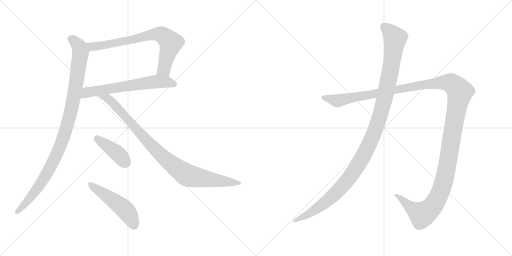
t = 0.00 s
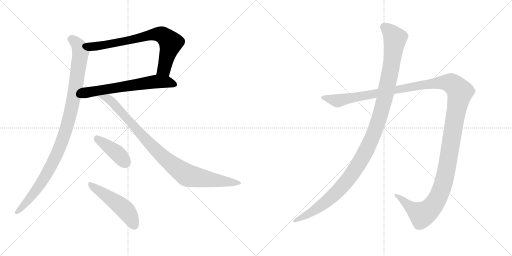
t = 1.58 s
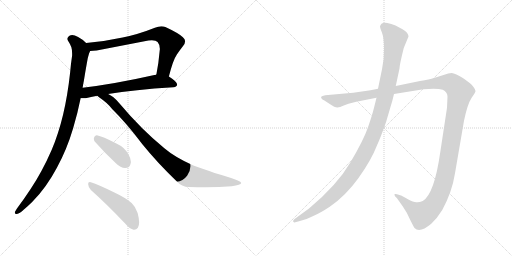
t = 3.16 s
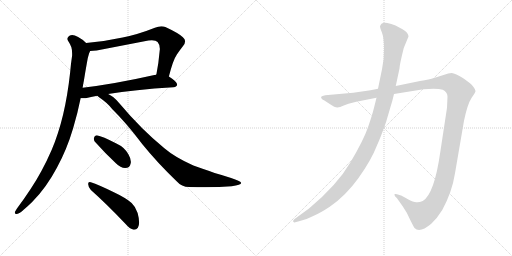
t = 4.74 s
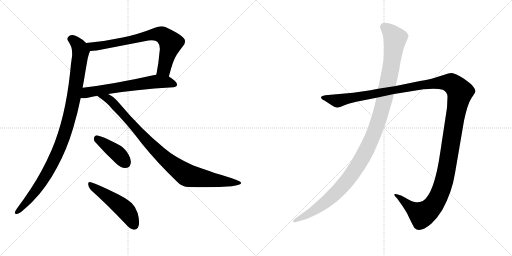
t = 6.32 s
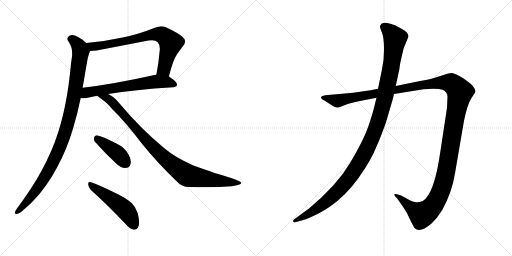
t = 7.90 s

The animated SVG that drew these frames (rendered in a browser with its animation timeline set to each time). Animation: 8 CSS @keyframes rules; one cycle of 7.90 s.

<svg version="1.1" viewBox="0 0 2048 1024" xmlns="http://www.w3.org/2000/svg">
  <g stroke="lightgray" stroke-dasharray="1,1" stroke-width="1" transform="scale(4, 4)">
    <line x1="0" y1="0" x2="256" y2="256"></line>
    <line x1="256" y1="0" x2="0" y2="256"></line>
    <line x1="128" y1="0" x2="128" y2="256"></line>
    <line x1="0" y1="128" x2="256" y2="128"></line>
    <line x1="256" y1="0" x2="512" y2="256"></line>
    <line x1="512" y1="0" x2="256" y2="256"></line>
    <line x1="384" y1="0" x2="384" y2="256"></line>
    <line x1="256" y1="128" x2="512" y2="128"></line>
  </g>
<g transform="scale(1, -1) translate(0, -850)">
   <style type="text/css">
    @keyframes keyframes0 {
      from {
       stroke: black;
       stroke-dashoffset: 743;
       stroke-width: 128;
       }
       71% {
       animation-timing-function: step-end;
       stroke: black;
       stroke-dashoffset: 0;
       stroke-width: 128;
       }
       to {
       stroke: black;
       stroke-width: 1024;
       }
       }
       #make-me-a-hanzi-animation-0 {
         animation: keyframes0 0.854655s both;
         animation-delay: 0.000000s;
         animation-timing-function: linear;
       }
    @keyframes keyframes1 {
      from {
       stroke: black;
       stroke-dashoffset: 638;
       stroke-width: 128;
       }
       67% {
       animation-timing-function: step-end;
       stroke: black;
       stroke-dashoffset: 0;
       stroke-width: 128;
       }
       to {
       stroke: black;
       stroke-width: 1024;
       }
       }
       #make-me-a-hanzi-animation-1 {
         animation: keyframes1 0.769206s both;
         animation-delay: 0.854655s;
         animation-timing-function: linear;
       }
    @keyframes keyframes2 {
      from {
       stroke: black;
       stroke-dashoffset: 1032;
       stroke-width: 128;
       }
       77% {
       animation-timing-function: step-end;
       stroke: black;
       stroke-dashoffset: 0;
       stroke-width: 128;
       }
       to {
       stroke: black;
       stroke-width: 1024;
       }
       }
       #make-me-a-hanzi-animation-2 {
         animation: keyframes2 1.089844s both;
         animation-delay: 1.623861s;
         animation-timing-function: linear;
       }
    @keyframes keyframes3 {
      from {
       stroke: black;
       stroke-dashoffset: 947;
       stroke-width: 128;
       }
       76% {
       animation-timing-function: step-end;
       stroke: black;
       stroke-dashoffset: 0;
       stroke-width: 128;
       }
       to {
       stroke: black;
       stroke-width: 1024;
       }
       }
       #make-me-a-hanzi-animation-3 {
         animation: keyframes3 1.020671s both;
         animation-delay: 2.713705s;
         animation-timing-function: linear;
       }
    @keyframes keyframes4 {
      from {
       stroke: black;
       stroke-dashoffset: 409;
       stroke-width: 128;
       }
       57% {
       animation-timing-function: step-end;
       stroke: black;
       stroke-dashoffset: 0;
       stroke-width: 128;
       }
       to {
       stroke: black;
       stroke-width: 1024;
       }
       }
       #make-me-a-hanzi-animation-4 {
         animation: keyframes4 0.582845s both;
         animation-delay: 3.734376s;
         animation-timing-function: linear;
       }
    @keyframes keyframes5 {
      from {
       stroke: black;
       stroke-dashoffset: 503;
       stroke-width: 128;
       }
       62% {
       animation-timing-function: step-end;
       stroke: black;
       stroke-dashoffset: 0;
       stroke-width: 128;
       }
       to {
       stroke: black;
       stroke-width: 1024;
       }
       }
       #make-me-a-hanzi-animation-5 {
         animation: keyframes5 0.659342s both;
         animation-delay: 4.317221s;
         animation-timing-function: linear;
       }
    @keyframes keyframes6 {
      from {
       stroke: black;
       stroke-dashoffset: 1487;
       stroke-width: 128;
       }
       83% {
       animation-timing-function: step-end;
       stroke: black;
       stroke-dashoffset: 0;
       stroke-width: 128;
       }
       to {
       stroke: black;
       stroke-width: 1024;
       }
       }
       #make-me-a-hanzi-animation-6 {
         animation: keyframes6 1.460124s both;
         animation-delay: 4.976563s;
         animation-timing-function: linear;
       }
    @keyframes keyframes7 {
      from {
       stroke: black;
       stroke-dashoffset: 1196;
       stroke-width: 128;
       }
       80% {
       animation-timing-function: step-end;
       stroke: black;
       stroke-dashoffset: 0;
       stroke-width: 128;
       }
       to {
       stroke: black;
       stroke-width: 1024;
       }
       }
       #make-me-a-hanzi-animation-7 {
         animation: keyframes7 1.223307s both;
         animation-delay: 6.436687s;
         animation-timing-function: linear;
       }
</style>
<path d="M 675.5 544.0 Q 692.5 611.0 707.5 632.0 Q 719.5 650.0 731.5 665.0 Q 740.5 676.0 740.5 685.0 Q 740.5 694.0 731.5 701.0 Q 715.5 717.0 661.5 742.0 Q 654.5 745.0 645.5 745.0 Q 633.5 745.0 619.5 739.0 Q 551.5 712.0 490.5 700.0 Q 417.5 684.0 344.5 678.0 C 314.5 675.0 330.5 644.0 360.5 646.0 Q 371.5 647.0 386.5 648.0 L 593.5 688.0 Q 601.5 689.0 607.5 689.0 Q 624.5 689.0 630.5 682.0 Q 639.5 672.0 639.5 654.0 Q 634.5 597.0 625.5 552.0 C 619.5 523.0 667.5 515.0 675.5 544.0 Z" fill="lightgray"></path> 
<path d="M 693.5 501.0 Q 708.5 503.0 708.5 512.0 Q 708.5 523.0 675.5 544.0 C 653.5 559.0 653.5 559.0 625.5 552.0 Q 620.5 550.0 617.5 550.0 Q 457.5 514.0 330.5 499.0 C 300.5 495.0 292.5 457.0 322.5 457.0 L 342.5 457.0 Q 362.5 463.0 389.5 467.0 L 432.5 474.0 Q 534.5 491.0 693.5 501.0 Z" fill="lightgray"></path> 
<path d="M 344.5 678.0 Q 331.5 692.0 312.5 702.0 Q 298.5 710.0 288.5 710.0 Q 283.5 710.0 279.5 708.0 Q 269.5 703.0 269.5 695.0 Q 269.5 692.0 271.5 688.0 Q 279.5 676.0 285.5 661.0 Q 288.5 651.0 288.5 636.0 L 288.5 628.0 Q 283.5 596.0 280.5 560.0 Q 270.5 468.0 252.5 392.0 Q 233.5 313.0 206.5 250.0 Q 168.5 163.0 122.5 94.0 Q 95.5 53.0 68.5 17.0 Q 62.5 8.0 59.5 2.0 L 59.5 -1.0 Q 59.5 -6.0 65.5 -6.0 L 67.5 -6.0 Q 78.5 -4.0 94.5 11.0 Q 114.5 28.0 129.5 43.0 Q 184.5 98.0 227.5 179.0 Q 267.5 252.0 292.5 337.0 Q 310.5 397.0 322.5 457.0 L 330.5 499.0 Q 332.5 514.0 335.5 527.0 Q 341.5 565.0 347.5 598.0 Q 350.5 619.0 356.5 637.0 Q 359.5 643.0 360.5 646.0 C 365.5 660.0 365.5 660.0 344.5 678.0 Z" fill="lightgray"></path> 
<path d="M 389.5 467.0 Q 391.5 464.0 397.5 460.0 Q 430.5 438.0 448.5 414.0 Q 505.5 358.0 569.5 273.0 Q 628.5 200.0 706.5 125.0 Q 726.5 102.0 756.5 102.0 Q 791.5 101.0 822.5 101.0 Q 878.5 101.0 926.5 105.0 Q 964.5 110.0 964.5 118.0 L 964.5 119.0 Q 961.5 126.0 924.5 138.0 Q 891.5 149.0 858.5 158.0 Q 804.5 178.0 773.5 188.0 Q 699.5 221.0 657.5 257.0 Q 566.5 331.0 475.5 439.0 Q 453.5 465.0 432.5 474.0 C 406.5 489.0 365.5 485.0 389.5 467.0 Z" fill="lightgray"></path> 
<path d="M 463.5 197.0 Q 482.5 178.0 500.5 178.0 Q 519.5 178.0 522.5 196.0 Q 523.5 199.0 523.5 203.0 Q 523.5 216.0 513.5 233.0 Q 498.5 261.0 465.5 276.0 Q 409.5 305.0 387.5 309.0 L 386.5 309.0 Q 378.5 309.0 375.5 298.0 L 375.5 294.0 Q 375.5 286.0 382.5 280.0 Q 421.5 236.0 463.5 197.0 Z" fill="lightgray"></path> 
<path d="M 501.5 -45.0 Q 519.5 -66.0 534.5 -69.0 L 536.5 -69.0 Q 545.5 -69.0 551.5 -61.0 Q 556.5 -53.0 556.5 -40.0 Q 556.5 -24.0 550.5 -2.0 Q 542.5 23.0 526.5 38.0 Q 504.5 58.0 453.5 82.0 Q 394.5 111.0 363.5 121.0 Q 360.5 122.0 358.5 122.0 Q 352.5 122.0 352.5 114.0 Q 353.5 99.0 363.5 90.0 Q 426.5 34.0 501.5 -45.0 Z" fill="lightgray"></path> 
<path d="M 1425.0 443.0 L 1506.0 459.0 L 1576.0 474.0 L 1694.0 493.0 Q 1748.0 498.0 1771.0 491.0 Q 1790.0 482.0 1790.0 463.0 L 1788.0 419.0 L 1761.0 241.0 Q 1737.0 73.0 1691.0 46.0 Q 1677.0 40.0 1665.0 41.0 Q 1654.0 41.0 1630.0 54.0 Q 1607.0 67.0 1604.0 68.0 L 1588.0 73.0 Q 1583.0 75.0 1579.0 74.0 Q 1576.0 72.0 1580.0 65.0 L 1588.0 57.0 L 1612.0 23.0 Q 1627.0 2.0 1640.0 -28.0 Q 1656.0 -60.0 1658.0 -62.0 Q 1679.0 -84.0 1725.0 -45.0 Q 1748.0 -24.0 1769.0 10.0 Q 1808.0 81.0 1820.0 157.0 L 1856.0 367.0 Q 1870.0 434.0 1886.0 458.0 Q 1902.0 481.0 1902.0 486.0 Q 1902.0 491.0 1894.0 502.0 Q 1886.0 513.0 1880.0 517.0 L 1856.0 535.0 Q 1820.0 557.0 1807.0 558.0 Q 1795.0 558.0 1774.0 550.0 L 1736.0 538.0 Q 1719.0 533.0 1680.0 526.0 L 1583.0 506.0 L 1512.0 495.0 L 1482.0 489.0 L 1413.0 479.0 L 1301.0 469.0 Q 1287.0 467.0 1285.0 463.0 Q 1283.0 459.0 1287.0 455.0 Q 1291.0 450.0 1296.0 449.0 L 1319.0 434.0 Q 1341.0 419.0 1350.0 420.0 Q 1359.0 421.0 1375.0 428.0 L 1394.0 435.0 L 1425.0 443.0 Z" fill="lightgray"></path> 
<path d="M 1506.0 459.0 L 1496.0 419.0 Q 1489.0 390.0 1472.0 341.0 Q 1455.0 291.0 1402.0 201.0 Q 1349.0 110.0 1236.0 16.0 L 1177.0 -27.0 Q 1170.0 -33.0 1173.0 -37.0 Q 1177.0 -41.0 1181.0 -39.0 L 1196.0 -35.0 Q 1225.0 -29.0 1253.0 -14.0 Q 1281.0 -2.0 1319.0 23.0 Q 1383.0 67.0 1434.0 138.0 Q 1485.0 209.0 1509.0 271.0 Q 1522.0 299.0 1544.0 361.0 L 1561.0 419.0 Q 1570.0 447.0 1576.0 474.0 L 1583.0 506.0 L 1598.0 576.0 Q 1598.0 590.0 1615.0 658.0 L 1634.0 704.0 Q 1634.0 719.0 1610.0 733.0 L 1582.0 748.0 Q 1565.0 755.0 1549.0 758.0 Q 1533.0 760.0 1526.0 755.0 Q 1522.0 751.0 1520.0 745.0 Q 1520.0 739.0 1528.0 719.0 Q 1536.0 698.0 1536.0 656.0 Q 1537.0 614.0 1528.0 573.0 L 1512.0 495.0 L 1506.0 459.0 Z" fill="lightgray"></path> 
      <clipPath id="make-me-a-hanzi-clip-0">
      <path d="M 675.5 544.0 Q 692.5 611.0 707.5 632.0 Q 719.5 650.0 731.5 665.0 Q 740.5 676.0 740.5 685.0 Q 740.5 694.0 731.5 701.0 Q 715.5 717.0 661.5 742.0 Q 654.5 745.0 645.5 745.0 Q 633.5 745.0 619.5 739.0 Q 551.5 712.0 490.5 700.0 Q 417.5 684.0 344.5 678.0 C 314.5 675.0 330.5 644.0 360.5 646.0 Q 371.5 647.0 386.5 648.0 L 593.5 688.0 Q 601.5 689.0 607.5 689.0 Q 624.5 689.0 630.5 682.0 Q 639.5 672.0 639.5 654.0 Q 634.5 597.0 625.5 552.0 C 619.5 523.0 667.5 515.0 675.5 544.0 Z" fill="lightgray"></path>
      </clipPath>
      <path clip-path="url(#make-me-a-hanzi-clip-0)" d="M 352.5 675.0 L 370.5 664.0 L 390.5 665.0 L 604.5 711.0 L 648.5 711.0 L 682.5 676.0 L 656.5 574.0 L 632.5 557.0 " fill="none" id="make-me-a-hanzi-animation-0" stroke-dasharray="615 1230" stroke-linecap="round"></path>

      <clipPath id="make-me-a-hanzi-clip-1">
      <path d="M 693.5 501.0 Q 708.5 503.0 708.5 512.0 Q 708.5 523.0 675.5 544.0 C 653.5 559.0 653.5 559.0 625.5 552.0 Q 620.5 550.0 617.5 550.0 Q 457.5 514.0 330.5 499.0 C 300.5 495.0 292.5 457.0 322.5 457.0 L 342.5 457.0 Q 362.5 463.0 389.5 467.0 L 432.5 474.0 Q 534.5 491.0 693.5 501.0 Z" fill="lightgray"></path>
      </clipPath>
      <path clip-path="url(#make-me-a-hanzi-clip-1)" d="M 327.5 463.0 L 348.5 480.0 L 627.5 524.0 L 673.5 522.0 L 698.5 513.0 " fill="none" id="make-me-a-hanzi-animation-1" stroke-dasharray="510 1020" stroke-linecap="round"></path>

      <clipPath id="make-me-a-hanzi-clip-2">
      <path d="M 344.5 678.0 Q 331.5 692.0 312.5 702.0 Q 298.5 710.0 288.5 710.0 Q 283.5 710.0 279.5 708.0 Q 269.5 703.0 269.5 695.0 Q 269.5 692.0 271.5 688.0 Q 279.5 676.0 285.5 661.0 Q 288.5 651.0 288.5 636.0 L 288.5 628.0 Q 283.5 596.0 280.5 560.0 Q 270.5 468.0 252.5 392.0 Q 233.5 313.0 206.5 250.0 Q 168.5 163.0 122.5 94.0 Q 95.5 53.0 68.5 17.0 Q 62.5 8.0 59.5 2.0 L 59.5 -1.0 Q 59.5 -6.0 65.5 -6.0 L 67.5 -6.0 Q 78.5 -4.0 94.5 11.0 Q 114.5 28.0 129.5 43.0 Q 184.5 98.0 227.5 179.0 Q 267.5 252.0 292.5 337.0 Q 310.5 397.0 322.5 457.0 L 330.5 499.0 Q 332.5 514.0 335.5 527.0 Q 341.5 565.0 347.5 598.0 Q 350.5 619.0 356.5 637.0 Q 359.5 643.0 360.5 646.0 C 365.5 660.0 365.5 660.0 344.5 678.0 Z" fill="lightgray"></path>
      </clipPath>
      <path clip-path="url(#make-me-a-hanzi-clip-2)" d="M 281.5 695.0 L 313.5 669.0 L 322.5 640.0 L 288.5 426.0 L 261.5 322.0 L 216.5 210.0 L 172.5 130.0 L 103.5 38.0 L 65.5 1.0 " fill="none" id="make-me-a-hanzi-animation-2" stroke-dasharray="904 1808" stroke-linecap="round"></path>

      <clipPath id="make-me-a-hanzi-clip-3">
      <path d="M 389.5 467.0 Q 391.5 464.0 397.5 460.0 Q 430.5 438.0 448.5 414.0 Q 505.5 358.0 569.5 273.0 Q 628.5 200.0 706.5 125.0 Q 726.5 102.0 756.5 102.0 Q 791.5 101.0 822.5 101.0 Q 878.5 101.0 926.5 105.0 Q 964.5 110.0 964.5 118.0 L 964.5 119.0 Q 961.5 126.0 924.5 138.0 Q 891.5 149.0 858.5 158.0 Q 804.5 178.0 773.5 188.0 Q 699.5 221.0 657.5 257.0 Q 566.5 331.0 475.5 439.0 Q 453.5 465.0 432.5 474.0 C 406.5 489.0 365.5 485.0 389.5 467.0 Z" fill="lightgray"></path>
      </clipPath>
      <path clip-path="url(#make-me-a-hanzi-clip-3)" d="M 396.5 467.0 L 438.5 450.0 L 613.5 260.0 L 666.5 210.0 L 742.5 152.0 L 830.5 133.0 L 958.5 119.0 " fill="none" id="make-me-a-hanzi-animation-3" stroke-dasharray="819 1638" stroke-linecap="round"></path>

      <clipPath id="make-me-a-hanzi-clip-4">
      <path d="M 463.5 197.0 Q 482.5 178.0 500.5 178.0 Q 519.5 178.0 522.5 196.0 Q 523.5 199.0 523.5 203.0 Q 523.5 216.0 513.5 233.0 Q 498.5 261.0 465.5 276.0 Q 409.5 305.0 387.5 309.0 L 386.5 309.0 Q 378.5 309.0 375.5 298.0 L 375.5 294.0 Q 375.5 286.0 382.5 280.0 Q 421.5 236.0 463.5 197.0 Z" fill="lightgray"></path>
      </clipPath>
      <path clip-path="url(#make-me-a-hanzi-clip-4)" d="M 387.5 298.0 L 472.5 234.0 L 502.5 198.0 " fill="none" id="make-me-a-hanzi-animation-4" stroke-dasharray="281 562" stroke-linecap="round"></path>

      <clipPath id="make-me-a-hanzi-clip-5">
      <path d="M 501.5 -45.0 Q 519.5 -66.0 534.5 -69.0 L 536.5 -69.0 Q 545.5 -69.0 551.5 -61.0 Q 556.5 -53.0 556.5 -40.0 Q 556.5 -24.0 550.5 -2.0 Q 542.5 23.0 526.5 38.0 Q 504.5 58.0 453.5 82.0 Q 394.5 111.0 363.5 121.0 Q 360.5 122.0 358.5 122.0 Q 352.5 122.0 352.5 114.0 Q 353.5 99.0 363.5 90.0 Q 426.5 34.0 501.5 -45.0 Z" fill="lightgray"></path>
      </clipPath>
      <path clip-path="url(#make-me-a-hanzi-clip-5)" d="M 359.5 115.0 L 503.5 8.0 L 536.5 -51.0 " fill="none" id="make-me-a-hanzi-animation-5" stroke-dasharray="375 750" stroke-linecap="round"></path>

      <clipPath id="make-me-a-hanzi-clip-6">
      <path d="M 1425.0 443.0 L 1506.0 459.0 L 1576.0 474.0 L 1694.0 493.0 Q 1748.0 498.0 1771.0 491.0 Q 1790.0 482.0 1790.0 463.0 L 1788.0 419.0 L 1761.0 241.0 Q 1737.0 73.0 1691.0 46.0 Q 1677.0 40.0 1665.0 41.0 Q 1654.0 41.0 1630.0 54.0 Q 1607.0 67.0 1604.0 68.0 L 1588.0 73.0 Q 1583.0 75.0 1579.0 74.0 Q 1576.0 72.0 1580.0 65.0 L 1588.0 57.0 L 1612.0 23.0 Q 1627.0 2.0 1640.0 -28.0 Q 1656.0 -60.0 1658.0 -62.0 Q 1679.0 -84.0 1725.0 -45.0 Q 1748.0 -24.0 1769.0 10.0 Q 1808.0 81.0 1820.0 157.0 L 1856.0 367.0 Q 1870.0 434.0 1886.0 458.0 Q 1902.0 481.0 1902.0 486.0 Q 1902.0 491.0 1894.0 502.0 Q 1886.0 513.0 1880.0 517.0 L 1856.0 535.0 Q 1820.0 557.0 1807.0 558.0 Q 1795.0 558.0 1774.0 550.0 L 1736.0 538.0 Q 1719.0 533.0 1680.0 526.0 L 1583.0 506.0 L 1512.0 495.0 L 1482.0 489.0 L 1413.0 479.0 L 1301.0 469.0 Q 1287.0 467.0 1285.0 463.0 Q 1283.0 459.0 1287.0 455.0 Q 1291.0 450.0 1296.0 449.0 L 1319.0 434.0 Q 1341.0 419.0 1350.0 420.0 Q 1359.0 421.0 1375.0 428.0 L 1394.0 435.0 L 1425.0 443.0 Z" fill="lightgray"></path>
      </clipPath>
      <path clip-path="url(#make-me-a-hanzi-clip-6)" d="M 1291.0 460.0 L 1359.0 448.0 L 1692.0 512.0 L 1763.0 520.0 L 1805.0 517.0 L 1833.0 492.0 L 1840.0 482.0 L 1789.0 186.0 L 1769.0 101.0 L 1746.0 48.0 L 1713.0 7.0 L 1688.0 -9.0 L 1583.0 70.0 " fill="none" id="make-me-a-hanzi-animation-6" stroke-dasharray="1359 2718" stroke-linecap="round"></path>

      <clipPath id="make-me-a-hanzi-clip-7">
      <path d="M 1506.0 459.0 L 1496.0 419.0 Q 1489.0 390.0 1472.0 341.0 Q 1455.0 291.0 1402.0 201.0 Q 1349.0 110.0 1236.0 16.0 L 1177.0 -27.0 Q 1170.0 -33.0 1173.0 -37.0 Q 1177.0 -41.0 1181.0 -39.0 L 1196.0 -35.0 Q 1225.0 -29.0 1253.0 -14.0 Q 1281.0 -2.0 1319.0 23.0 Q 1383.0 67.0 1434.0 138.0 Q 1485.0 209.0 1509.0 271.0 Q 1522.0 299.0 1544.0 361.0 L 1561.0 419.0 Q 1570.0 447.0 1576.0 474.0 L 1583.0 506.0 L 1598.0 576.0 Q 1598.0 590.0 1615.0 658.0 L 1634.0 704.0 Q 1634.0 719.0 1610.0 733.0 L 1582.0 748.0 Q 1565.0 755.0 1549.0 758.0 Q 1533.0 760.0 1526.0 755.0 Q 1522.0 751.0 1520.0 745.0 Q 1520.0 739.0 1528.0 719.0 Q 1536.0 698.0 1536.0 656.0 Q 1537.0 614.0 1528.0 573.0 L 1512.0 495.0 L 1506.0 459.0 Z" fill="lightgray"></path>
      </clipPath>
      <path clip-path="url(#make-me-a-hanzi-clip-7)" d="M 1535.0 743.0 L 1557.0 726.0 L 1580.0 693.0 L 1576.0 656.0 L 1537.0 449.0 L 1513.0 363.0 L 1473.0 265.0 L 1415.0 162.0 L 1350.0 84.0 L 1262.0 11.0 L 1178.0 -33.0 " fill="none" id="make-me-a-hanzi-animation-7" stroke-dasharray="1068 2136" stroke-linecap="round"></path>

</g>
</svg>
